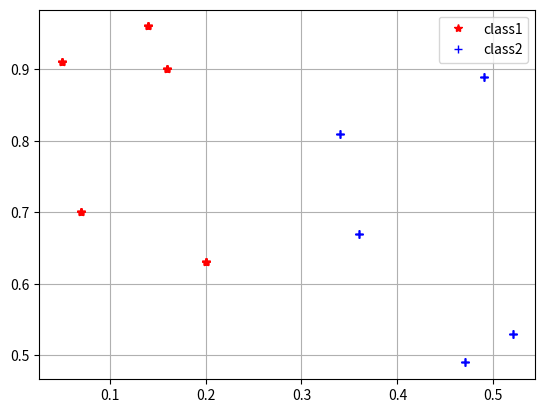

Write the Python code that produced this figure.
import numpy as np
import matplotlib.pyplot as plt

class1 = np.array([[0.05, 0.91],
                   [0.14, 0.96],
                   [0.16, 0.9],
                   [0.07, 0.7],
                   [0.2, 0.63]])

class2 = np.array([[0.49, 0.89],
                   [0.34, 0.81],
                   [0.36, 0.67],
                   [0.47, 0.49],
                   [0.52, 0.53]])

for i in enumerate(class1):
    p1, = plt.plot(class1[:, 0], class1[:, 1], '*r')

for i in enumerate(class2):
    p2, = plt.plot(class2[:, 0], class2[:, 1], '+b')

plt.legend([p1, p2], ["class1", "class2"])
plt.grid(True)
plt.show()
